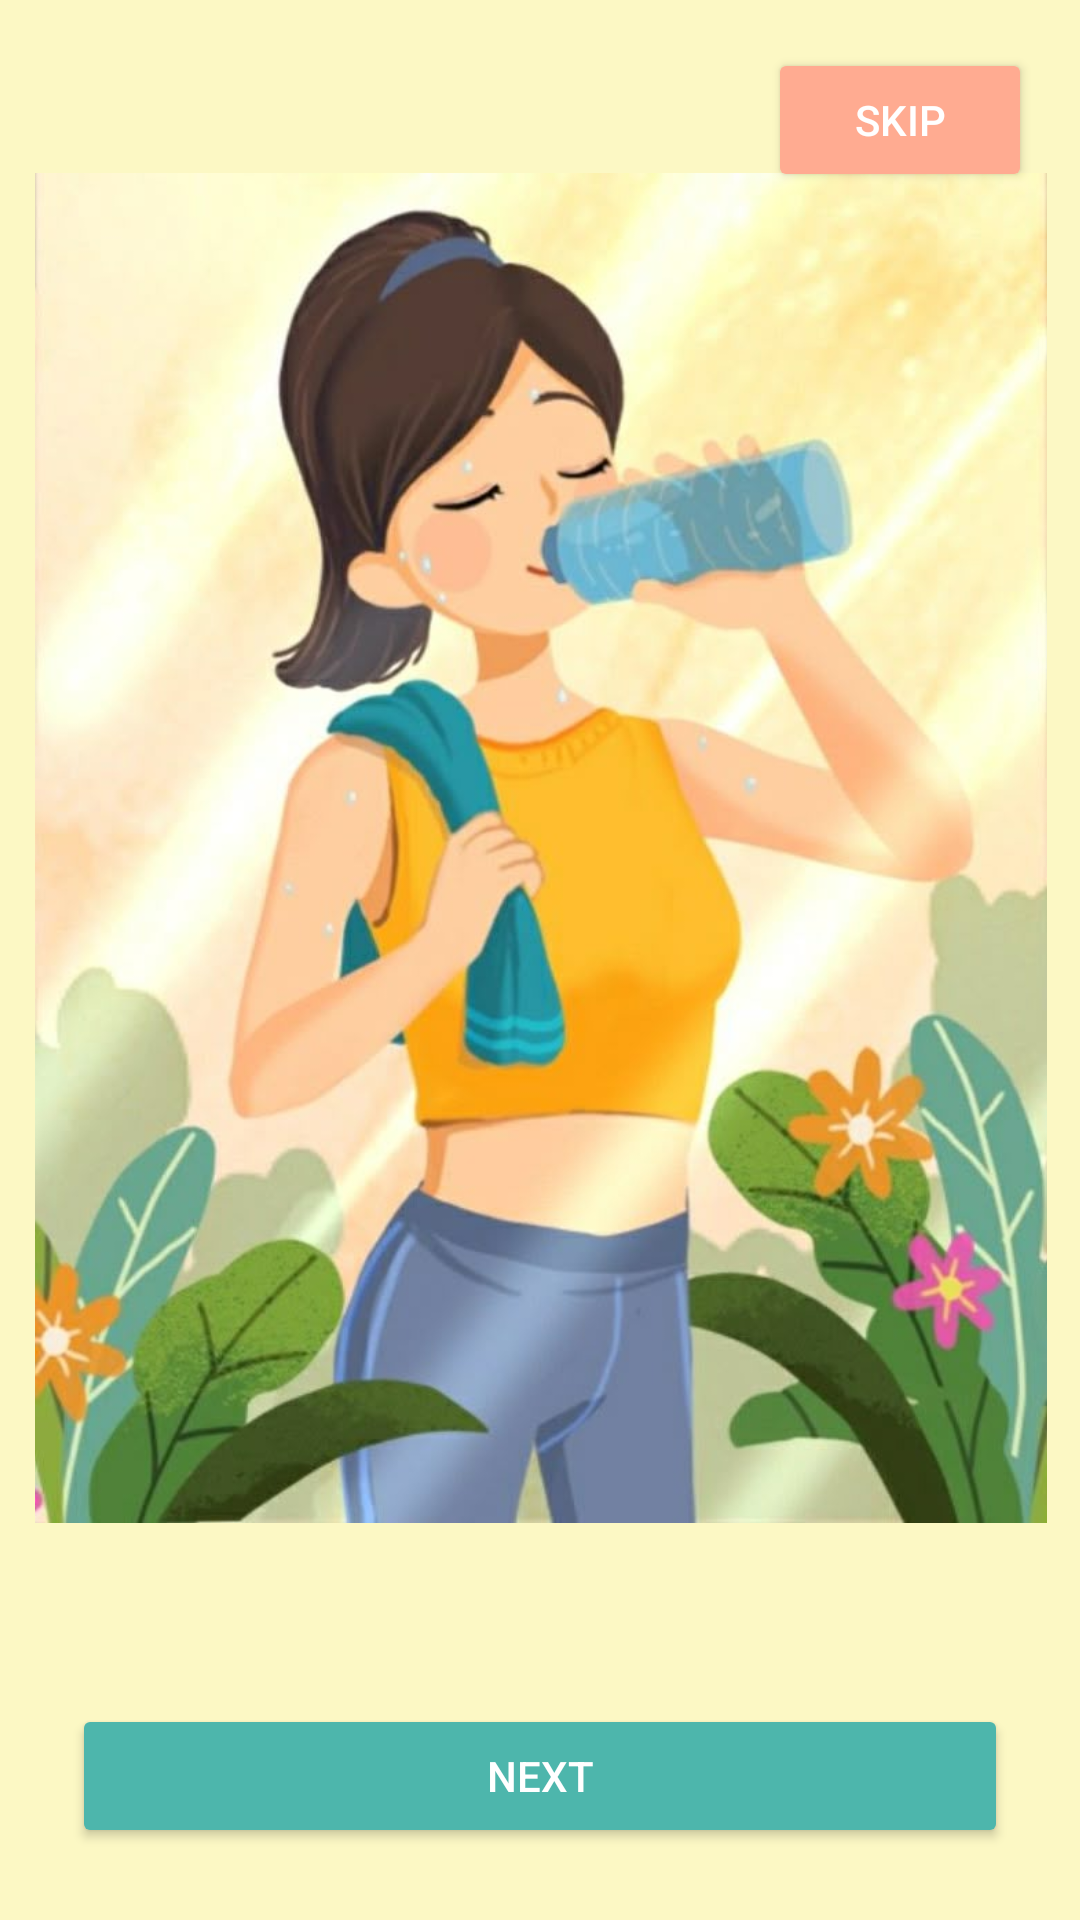

The Android layout XML behind this screen, and the referenced resources:
<!-- AndroidManifest.xml: application theme Theme.HabitNow -->
<!-- res/layout/activity_onboarding3.xml -->
<?xml version="1.0" encoding="utf-8"?>
<androidx.constraintlayout.widget.ConstraintLayout xmlns:android="http://schemas.android.com/apk/res/android"
	xmlns:app="http://schemas.android.com/apk/res-auto"
	xmlns:tools="http://schemas.android.com/tools"
	android:id="@+id/onb3_root"
	android:layout_width="match_parent"
	android:layout_height="match_parent"
	android:background="#fcf8c4"
	tools:context=".Onboarding3Activity">

	<Button
		android:id="@+id/button_skip"
		android:layout_width="wrap_content"
		android:layout_height="wrap_content"
		android:layout_marginTop="16dp"
		android:layout_marginEnd="16dp"
		android:backgroundTint="@color/peach_secondary"
		android:text="Skip"
		android:textColor="@color/white"
		app:layout_constraintEnd_toEndOf="parent"
		app:layout_constraintTop_toTopOf="parent" />

	<TextView
		android:id="@+id/text_title"
		android:layout_width="0dp"
		android:layout_height="wrap_content"
		android:layout_marginTop="608dp"
		android:gravity="center"
		android:text="Stay hydrated with smart reminders"
		android:textColor="@color/dark_text"
		android:textSize="22sp"
		android:textStyle="bold"
		app:layout_constraintEnd_toEndOf="parent"
		app:layout_constraintHorizontal_bias="0.494"
		app:layout_constraintStart_toStartOf="parent"
		app:layout_constraintTop_toBottomOf="@id/button_skip"
		app:layout_constraintWidth_percent="0.8" />

	<Button
		android:id="@+id/button_get_started"
		android:layout_width="0dp"
		android:layout_height="wrap_content"
		android:layout_margin="24dp"
		android:backgroundTint="@color/teal_primary"
		android:text="Next"
		android:textColor="@color/white"
		app:layout_constraintBottom_toBottomOf="parent"
		app:layout_constraintEnd_toEndOf="parent"
		app:layout_constraintStart_toStartOf="parent" />

	<ImageView
		android:id="@+id/imageView8"
		android:layout_width="548dp"
		android:layout_height="450dp"
		app:layout_constraintBottom_toBottomOf="parent"
		app:layout_constraintEnd_toEndOf="parent"
		app:layout_constraintStart_toStartOf="parent"
		app:layout_constraintTop_toTopOf="parent"
		app:layout_constraintVertical_bias="0.304"
		app:srcCompat="@drawable/water" />

</androidx.constraintlayout.widget.ConstraintLayout>
<!-- resources referenced by this layout -->
<resources>
  <color name="dark_text">#263238</color>
  <color name="peach_secondary">#FFAB91</color>
  <color name="teal_primary">#4DB6AC</color>
  <color name="white">#FFFFFFFF</color>
  <!-- drawable water: jpg bitmap (drawable, 60730 bytes) -->
  <style name="Theme.HabitNow" parent="Base.Theme.HabitNow" />
  <style name="Base.Theme.HabitNow" parent="Theme.Material3.DayNight.NoActionBar">
          
          <item name="colorPrimary">@color/teal_primary</item>
          <item name="colorSecondary">@color/soft_orange_secondary</item>
          <item name="colorTertiary">@color/sky_blue_accent</item>
          <item name="android:colorBackground">@color/off_white_bg</item>
          <item name="android:textColor">@color/dark_text</item>
      </style>
  <color name="soft_orange_secondary">#FFB74D</color>
  <color name="sky_blue_accent">#64B5F6</color>
  <color name="off_white_bg">#F9FAFB</color>
</resources>
